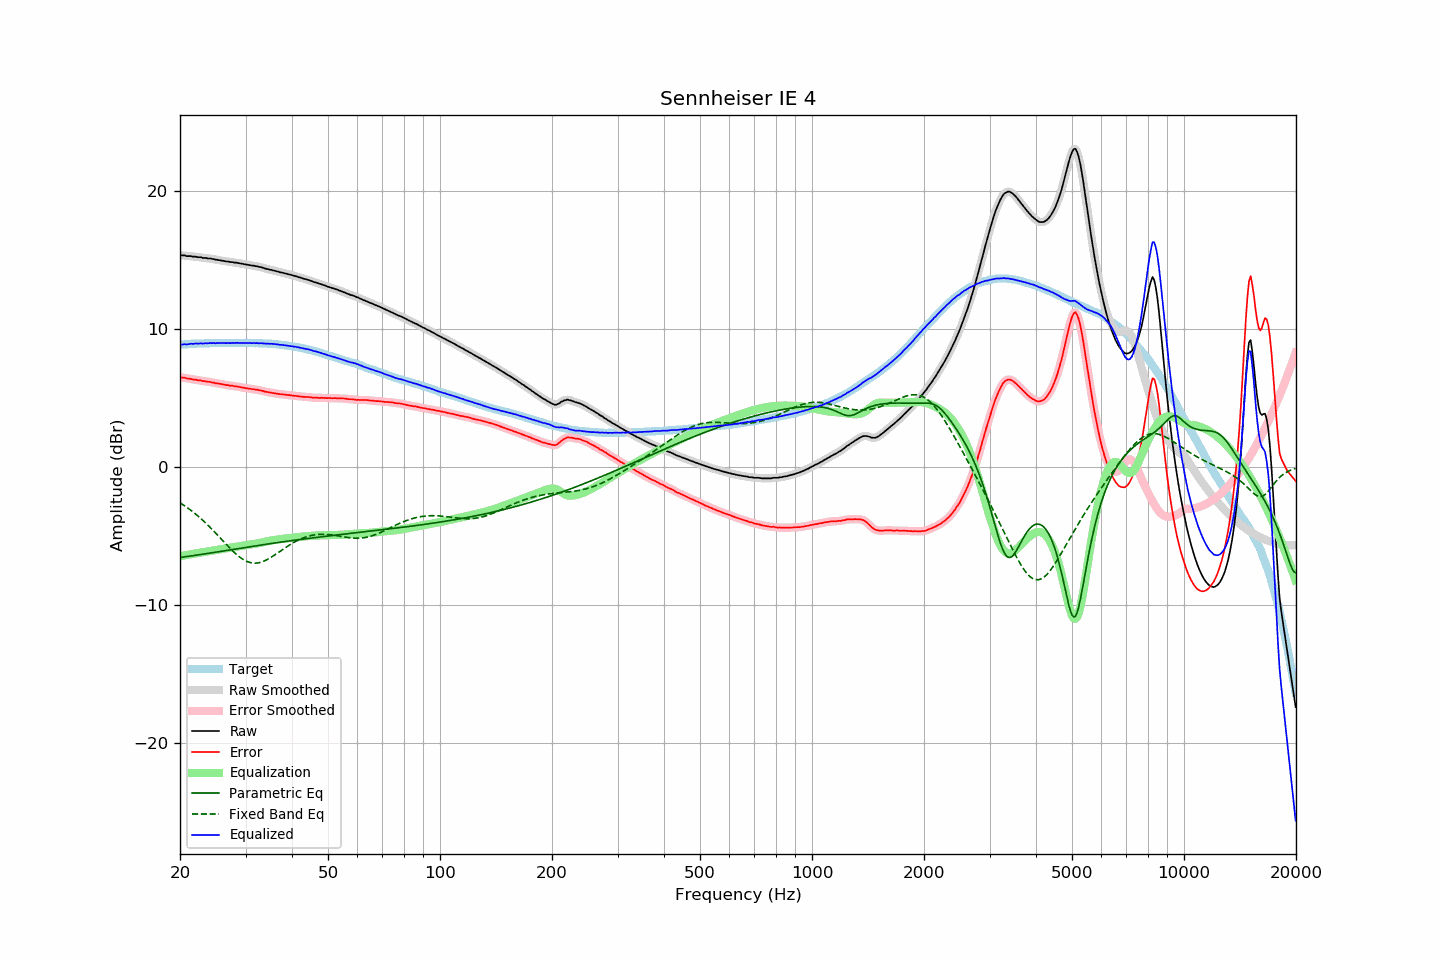

Data behind this chart, as committed beside it:
frequency, raw, error, smoothed, error_smoothed, equalization, parametric_eq, fixed_band_eq, equalized_raw, equalized_smoothed, target
20.00, 15.33, 6.49, 15.33, 6.49, -6.49, -6.58, -2.62, 8.84, 8.84, 8.84
20.20, 15.31, 6.46, 15.32, 6.47, -6.47, -6.57, -2.70, 8.84, 8.85, 8.85
20.40, 15.31, 6.45, 15.30, 6.45, -6.45, -6.55, -2.77, 8.86, 8.86, 8.86
20.61, 15.31, 6.44, 15.29, 6.43, -6.43, -6.54, -2.85, 8.88, 8.86, 8.87
20.81, 15.26, 6.39, 15.28, 6.41, -6.41, -6.52, -2.93, 8.85, 8.87, 8.87
21.02, 15.26, 6.38, 15.27, 6.39, -6.39, -6.51, -3.01, 8.87, 8.88, 8.88
21.23, 15.26, 6.37, 15.25, 6.37, -6.37, -6.49, -3.10, 8.89, 8.89, 8.89
21.44, 15.26, 6.35, 15.25, 6.35, -6.35, -6.47, -3.19, 8.91, 8.90, 8.91
21.66, 15.22, 6.32, 15.24, 6.33, -6.33, -6.46, -3.28, 8.89, 8.91, 8.91
21.87, 15.22, 6.31, 15.22, 6.31, -6.31, -6.44, -3.37, 8.91, 8.91, 8.91
22.09, 15.22, 6.31, 15.20, 6.29, -6.29, -6.42, -3.47, 8.93, 8.91, 8.91
22.31, 15.18, 6.26, 15.20, 6.28, -6.27, -6.41, -3.56, 8.91, 8.93, 8.92
22.54, 15.18, 6.26, 15.18, 6.25, -6.25, -6.39, -3.66, 8.93, 8.93, 8.92
22.76, 15.18, 6.25, 15.16, 6.23, -6.23, -6.37, -3.77, 8.95, 8.93, 8.93
22.99, 15.13, 6.20, 15.15, 6.22, -6.22, -6.35, -3.87, 8.91, 8.93, 8.93
23.22, 15.13, 6.20, 15.13, 6.19, -6.20, -6.33, -3.98, 8.93, 8.93, 8.93
23.45, 15.13, 6.19, 15.11, 6.18, -6.18, -6.32, -4.09, 8.95, 8.93, 8.94
23.69, 15.09, 6.15, 15.11, 6.17, -6.16, -6.30, -4.20, 8.93, 8.95, 8.94
23.92, 15.09, 6.15, 15.09, 6.15, -6.14, -6.28, -4.32, 8.95, 8.95, 8.94
24.16, 15.09, 6.14, 15.08, 6.13, -6.12, -6.26, -4.43, 8.97, 8.96, 8.95
24.40, 15.05, 6.09, 15.06, 6.11, -6.10, -6.24, -4.55, 8.95, 8.96, 8.96
24.65, 15.05, 6.09, 15.04, 6.08, -6.08, -6.22, -4.67, 8.97, 8.96, 8.96
24.89, 15.00, 6.04, 15.01, 6.05, -6.06, -6.21, -4.79, 8.94, 8.95, 8.96
25.14, 15.00, 6.04, 15.00, 6.04, -6.04, -6.19, -4.92, 8.96, 8.96, 8.96
25.39, 14.97, 6.01, 14.97, 6.02, -6.02, -6.17, -5.04, 8.95, 8.95, 8.96
25.65, 14.96, 6.01, 14.96, 6.00, -6.00, -6.15, -5.17, 8.96, 8.96, 8.95
25.91, 14.93, 5.98, 14.94, 5.98, -5.98, -6.13, -5.29, 8.96, 8.96, 8.95
26.16, 14.92, 5.96, 14.91, 5.95, -5.96, -6.11, -5.42, 8.96, 8.96, 8.96
26.43, 14.89, 5.93, 14.90, 5.93, -5.94, -6.09, -5.54, 8.95, 8.96, 8.96
26.69, 14.87, 5.91, 14.88, 5.91, -5.92, -6.07, -5.67, 8.95, 8.96, 8.96
26.96, 14.87, 5.91, 14.86, 5.90, -5.90, -6.05, -5.79, 8.97, 8.96, 8.96
27.23, 14.83, 5.87, 14.84, 5.88, -5.88, -6.04, -5.91, 8.95, 8.96, 8.96
27.50, 14.83, 5.87, 14.83, 5.87, -5.87, -6.02, -6.03, 8.96, 8.96, 8.96
27.77, 14.82, 5.85, 14.81, 5.85, -5.85, -6.00, -6.14, 8.97, 8.96, 8.97
28.05, 14.79, 5.83, 14.80, 5.84, -5.83, -5.98, -6.25, 8.96, 8.97, 8.97
28.33, 14.79, 5.83, 14.78, 5.82, -5.81, -5.96, -6.36, 8.98, 8.97, 8.96
28.62, 14.76, 5.80, 14.76, 5.80, -5.79, -5.94, -6.45, 8.97, 8.97, 8.96
28.90, 14.74, 5.77, 14.74, 5.77, -5.77, -5.92, -6.55, 8.97, 8.97, 8.97
29.19, 14.72, 5.75, 14.72, 5.75, -5.75, -5.91, -6.63, 8.97, 8.97, 8.97
29.48, 14.70, 5.73, 14.70, 5.73, -5.73, -5.89, -6.71, 8.97, 8.97, 8.97
29.78, 14.68, 5.71, 14.68, 5.71, -5.71, -5.87, -6.78, 8.97, 8.97, 8.97
30.08, 14.66, 5.69, 14.66, 5.69, -5.69, -5.85, -6.84, 8.97, 8.97, 8.98
30.38, 14.64, 5.68, 14.64, 5.67, -5.67, -5.83, -6.89, 8.97, 8.97, 8.96
30.68, 14.61, 5.65, 14.62, 5.65, -5.66, -5.81, -6.93, 8.96, 8.96, 8.96
30.99, 14.60, 5.64, 14.60, 5.64, -5.64, -5.80, -6.96, 8.96, 8.96, 8.96
31.30, 14.57, 5.61, 14.58, 5.62, -5.62, -5.78, -6.98, 8.95, 8.95, 8.96
31.61, 14.57, 5.61, 14.56, 5.61, -5.61, -5.76, -6.99, 8.96, 8.96, 8.96
31.93, 14.53, 5.59, 14.54, 5.59, -5.59, -5.74, -6.99, 8.94, 8.95, 8.94
32.24, 14.53, 5.58, 14.52, 5.57, -5.57, -5.72, -6.99, 8.96, 8.95, 8.95
32.57, 14.48, 5.54, 14.49, 5.55, -5.55, -5.71, -6.97, 8.94, 8.95, 8.94
32.89, 14.47, 5.53, 14.47, 5.53, -5.52, -5.69, -6.94, 8.95, 8.95, 8.94
33.22, 14.44, 5.50, 14.43, 5.50, -5.50, -5.67, -6.90, 8.94, 8.94, 8.94
33.55, 14.40, 5.47, 14.40, 5.47, -5.47, -5.65, -6.86, 8.93, 8.93, 8.93
33.89, 14.36, 5.43, 14.37, 5.44, -5.44, -5.64, -6.81, 8.92, 8.92, 8.93
34.23, 14.33, 5.41, 14.33, 5.41, -5.42, -5.62, -6.75, 8.91, 8.91, 8.92
34.57, 14.31, 5.40, 14.31, 5.39, -5.39, -5.60, -6.69, 8.92, 8.91, 8.92
34.92, 14.27, 5.37, 14.28, 5.37, -5.37, -5.58, -6.62, 8.90, 8.91, 8.90
35.27, 14.26, 5.35, 14.25, 5.35, -5.35, -5.57, -6.55, 8.91, 8.90, 8.91
35.62, 14.22, 5.33, 14.22, 5.33, -5.33, -5.55, -6.48, 8.89, 8.89, 8.89
35.97, 14.20, 5.32, 14.20, 5.32, -5.31, -5.53, -6.40, 8.89, 8.89, 8.88
... 635 more rows
